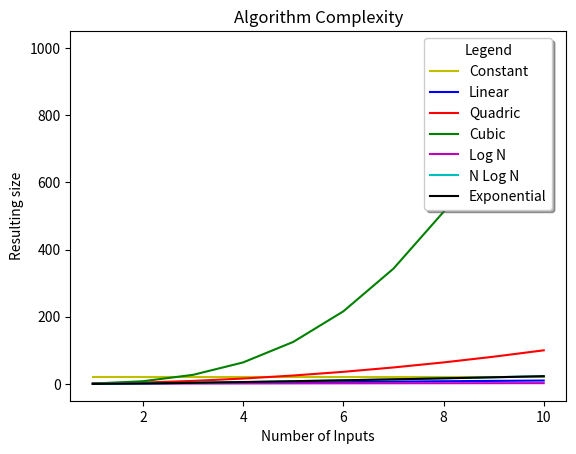

Write Python code to recreate this figure.
import matplotlib.pyplot as plt
import numpy as np


xVertAxis = [1,2,3,4,5,6,7,8,9,10]
constant = [20,20,20,20,20,20,20,20,20,20]
n = [1,2,3,4,5,6,7,8,9,10]
quad = [1,4,9,16,25,36,49,64,81,100]
cubic = [1,8,27,64,125,216,343,512,729,1000]
log = [np.log(1),np.log(2),np.log(3),np.log(4),np.log(5),np.log(6),
       np.log(7),np.log(8),np.log(9),np.log(10)]
nlog = [np.log(1),2 * np.log(2),3 * np.log(3),4 * np.log(4),5 * np.log(5),6 * np.log(6),
       7 * np.log(7), 8 * np.log(8), 9 * np.log(9),10 * np.log(10)]

exp = [np.exp(1),np.exp(2),np.exp(3),np.exp(4),np.exp(5),np.exp(6),
       np.exp(7),np.exp(8),np.exp(9),np.exp(10)]

plt.title('Algorithm Complexity')
plt.xlabel('Number of Inputs')
plt.ylabel('Resulting size')
plt.plot(xVertAxis, constant, 'y-',label='Constant')
plt.plot(xVertAxis, n, 'b-', label = "Linear")
plt.plot(xVertAxis, quad, 'r-', label = "Quadric")
plt.plot(xVertAxis, cubic, 'g-', label = "Cubic")
plt.plot(xVertAxis, log, 'm-', label = "Log N")
plt.plot(xVertAxis, nlog, 'c-', label = "N Log N")
plt.plot(xVertAxis, nlog, 'k-', label = "Exponential")
plt.legend(loc="upper left", bbox_to_anchor=[0.7, 1.0],
           ncol=1, shadow=True, title="Legend")

plt.show()
